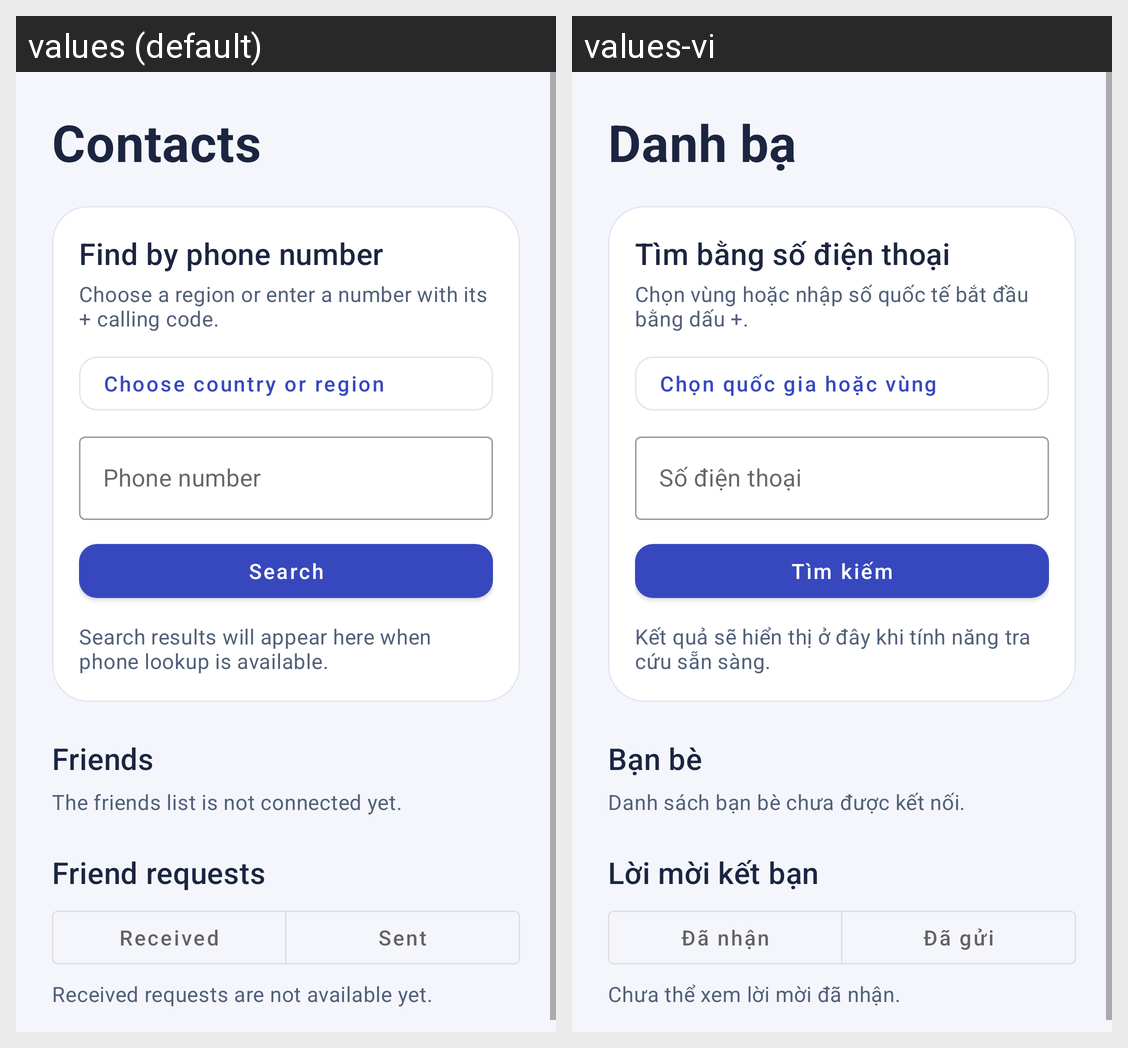

The same Android screen rendered under two of its app's locales, left to right. List the strings drawn on it with the default value and each locale's translation.
Android screen res/layout/fragment_contacts.xml rendered under 2 locales, left to right: values (default), values-vi. Device: Nexus 5 (rendered at 1080×1920; each locale shown at half size, 540×960, under a caption strip naming it); theme Theme.NEXAChat.
Strings drawn on this screen, with the default value and each locale's value (text and hints the layout hard-codes, and strings that could not be matched under every locale, appear in the picture but are not listed):

contacts_title
  values: Contacts
  values-vi: Danh bạ

contacts_search_title
  values: Find by phone number
  values-vi: Tìm bằng số điện thoại

contacts_search_help
  values: Choose a region or enter a number with its + calling code.
  values-vi: Chọn vùng hoặc nhập số quốc tế bắt đầu bằng dấu +.

contacts_choose_region
  values: Choose country or region
  values-vi: Chọn quốc gia hoặc vùng

contacts_phone
  values: Phone number
  values-vi: Số điện thoại

contacts_search
  values: Search
  values-vi: Tìm kiếm

contacts_search_initial
  values: Search results will appear here when phone lookup is available.
  values-vi: Kết quả sẽ hiển thị ở đây khi tính năng tra cứu sẵn sàng.

contacts_friends_title
  values: Friends
  values-vi: Bạn bè

contacts_friends_unavailable
  values: The friends list is not connected yet.
  values-vi: Danh sách bạn bè chưa được kết nối.

contacts_invitation_title
  values: Friend requests
  values-vi: Lời mời kết bạn

contacts_received
  values: Received
  values-vi: Đã nhận

contacts_sent
  values: Sent
  values-vi: Đã gửi

contacts_received_unavailable
  values: Received requests are not available yet.
  values-vi: Chưa thể xem lời mời đã nhận.
